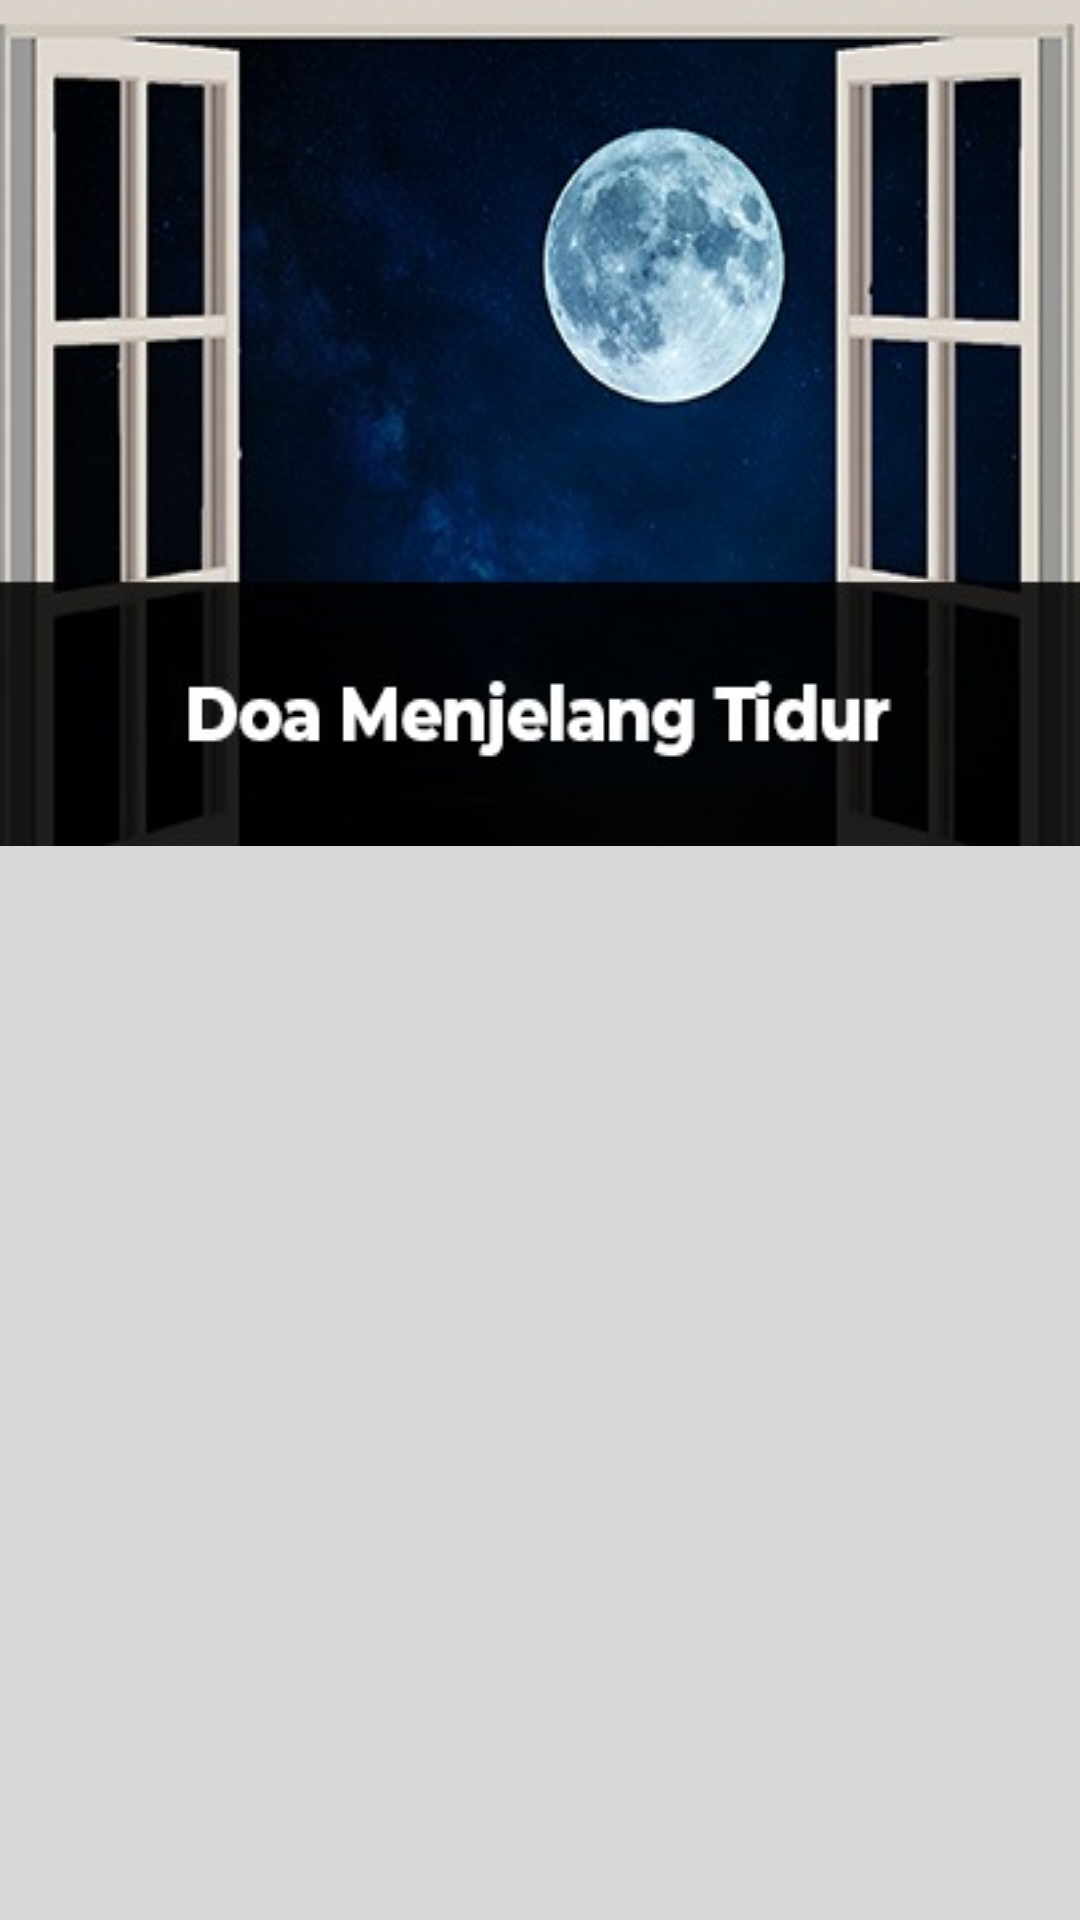

Android layout source for this screen:
<!-- AndroidManifest.xml: application theme AppTheme -->
<!-- res/layout/activity_doa_mau_tidur.xml -->
<?xml version="1.0" encoding="utf-8"?>
<android.support.design.widget.CoordinatorLayout xmlns:android="http://schemas.android.com/apk/res/android"
    xmlns:app="http://schemas.android.com/apk/res-auto"
    xmlns:tools="http://schemas.android.com/tools"
    android:layout_width="match_parent"
    android:layout_height="match_parent"
    android:background="?attr/colorButtonNormal"
    android:fitsSystemWindows="true"
    tools:context=".DoaMauTidur">

    <android.support.design.widget.AppBarLayout
        android:id="@+id/app_bar"
        android:layout_width="match_parent"
        android:layout_height="282dp"
        android:fitsSystemWindows="true"
        android:theme="@style/ThemeOverlay.AppCompat.Dark.ActionBar">

        <android.support.design.widget.CollapsingToolbarLayout
            android:id="@+id/toolbar_layout"
            android:layout_width="match_parent"
            android:layout_height="match_parent"
            android:background="@drawable/mautidur"
            android:fitsSystemWindows="true"
            app:contentScrim="#226169"
            app:layout_scrollFlags="scroll|exitUntilCollapsed"
            app:toolbarId="@+id/toolbar">

            <android.support.v7.widget.Toolbar
                android:id="@+id/toolbar"
                android:layout_width="match_parent"
                android:layout_height="?attr/actionBarSize"
                app:layout_collapseMode="pin"
                app:popupTheme="@style/AppTheme.PopupOverlay"
                android:theme="@style/ThemeOverlay.AppCompat.Dark.ActionBar"/>

        </android.support.design.widget.CollapsingToolbarLayout>
    </android.support.design.widget.AppBarLayout>

    <android.support.v7.widget.RecyclerView
        android:id="@+id/recyclerView"
        android:layout_width="wrap_content"
        android:layout_height="wrap_content"
        app:layout_behavior="@string/appbar_scrolling_view_behavior"
        android:background="?attr/colorButtonNormal"/>

</android.support.design.widget.CoordinatorLayout>
<!-- resources referenced by this layout -->
<resources>
  <!-- drawable mautidur: jpg bitmap (drawable, 27691 bytes) -->
  <style name="AppTheme.PopupOverlay" parent="ThemeOverlay.AppCompat.Light" />
  <style name="AppTheme" parent="Theme.AppCompat.Light.DarkActionBar">
          
          <item name="colorPrimary">@color/colorPrimary</item>
          <item name="colorPrimaryDark">@color/colorPrimaryDark</item>
          <item name="colorAccent">@color/colorAccent</item>
      </style>
  <color name="colorPrimary">#226169</color>
  <color name="colorPrimaryDark">#226169</color>
  <color name="colorAccent">#E76453</color>
</resources>
